Run: headless pygame with SDL's dummy video driver; simulated clock (each Clock.tick advances the game by its frame time, no real sleeping); random seed 0; keys injected as events and as key.get_pressed() state; mouse plan: one left click at the window centre at the start of phase 2, then a move to the lower-right quarter at the start of phase 3.
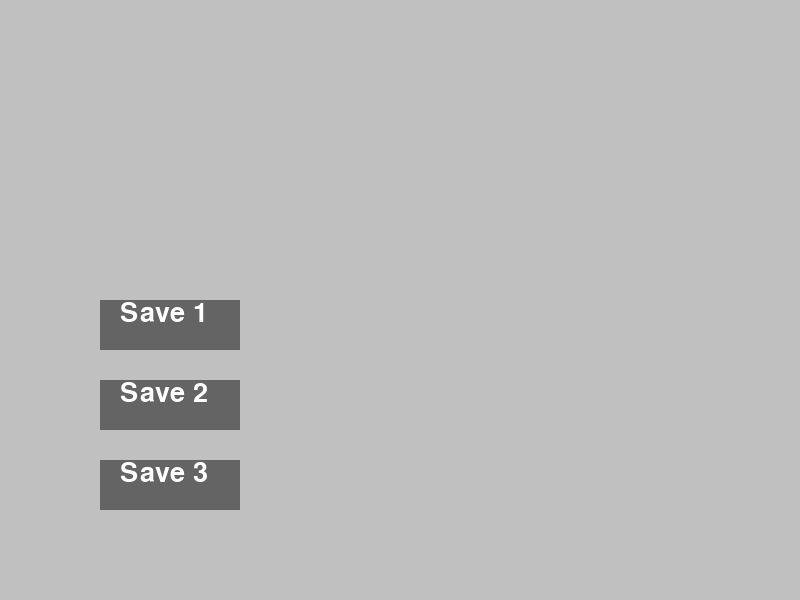
Frame 1 of 4 · flips 1–60 · no input
Frame 2 of 4 · flips 61–180 · clicked the window centre · tapped SPACE, RETURN · held RIGHT (→), D · screen unchanged from frame 1, image omitted
Frame 3 of 4 · flips 181–300 · moved the mouse to the lower-right quarter · held DOWN (↓), S · screen unchanged from frame 2, image omitted
Frame 4 of 4 · flips 301–420 · held LEFT (←), A, UP (↑), W · screen unchanged from frame 3, image omitted

The pygame program that drew these frames:

# AC 2nd Final Project Platformer Menus

# libraries
import pygame
import sys

WHITE = (255,255,255)
LIGHT = (170,170,170)
DARK = (100,100,100)
BG = (192,192,192)

# setup pygame
pygame.init()
SCREEN = pygame.display.set_mode((800, 600))

font = pygame.font.SysFont("Corbel", 40)

# saves menu:
# delete save
def delete_save():
    # ask user if they are are sure saved as choice
    choice = None
    if choice == "Yes":
        # clear the selected save's CSV data (Franco)
        pass
    if choice == "No":
        # exit func
        pass

# exit game
"""def exit_game():
    pygame.quit()
    sys.exit()"""

# load save
def load_save():
    # from (name of save selected) get the saves data (Franco’s Part)
    pass

# editing save
def editing_save():
    pass

# create new save
def create_new_save():
    pass

# display saves menu
def display_saves_menu(screen):
 while True:
        screen.fill(BG)
        mouse = pygame.mouse.get_pos()

        save_one_button = pygame.Rect(100, 300, 140, 50)
        save_two_button = pygame.Rect(100, 380, 140, 50)
        save_three_button = pygame.Rect(100, 460, 140, 50)

        pygame.draw.rect(screen, LIGHT if save_one_button.collidepoint(mouse) else DARK, save_one_button)
        pygame.draw.rect(screen, LIGHT if save_two_button.collidepoint(mouse) else DARK, save_two_button)
        pygame.draw.rect(screen, LIGHT if save_three_button.collidepoint(mouse) else DARK, save_three_button)

        save_one_text = font.render("Save 1", True, WHITE)
        save_two_text = font.render("Save 2", True, WHITE)
        save_three_text = font.render("Save 3", True, WHITE)

        screen.blit(save_one_text, (120, 300))
        screen.blit(save_two_text, (120, 380))
        screen.blit(save_three_text, (120, 460))

        for event in pygame.event.get():

            if event.type == pygame.QUIT:
                pygame.quit()
                sys.exit()

            if event.type == pygame.MOUSEBUTTONDOWN:

                """if play_button.collidepoint(mouse):
                    pass

                if quit_button.collidepoint(mouse):
                    pygame.quit()
                    sys.exit()"""

        pygame.display.update()

display_saves_menu(SCREEN)

# map menu:
# level select
def level_select():
    pass

# display map menu
def display_map_menu():
    pass


# ability menu:
# ability select
def ability_select():
    pass

# display ability menu
def display_ability_menu():
    pass


# character menu:
# character select
def character_select():
    pass

# display character menu
def display_character_menu():
    pass
